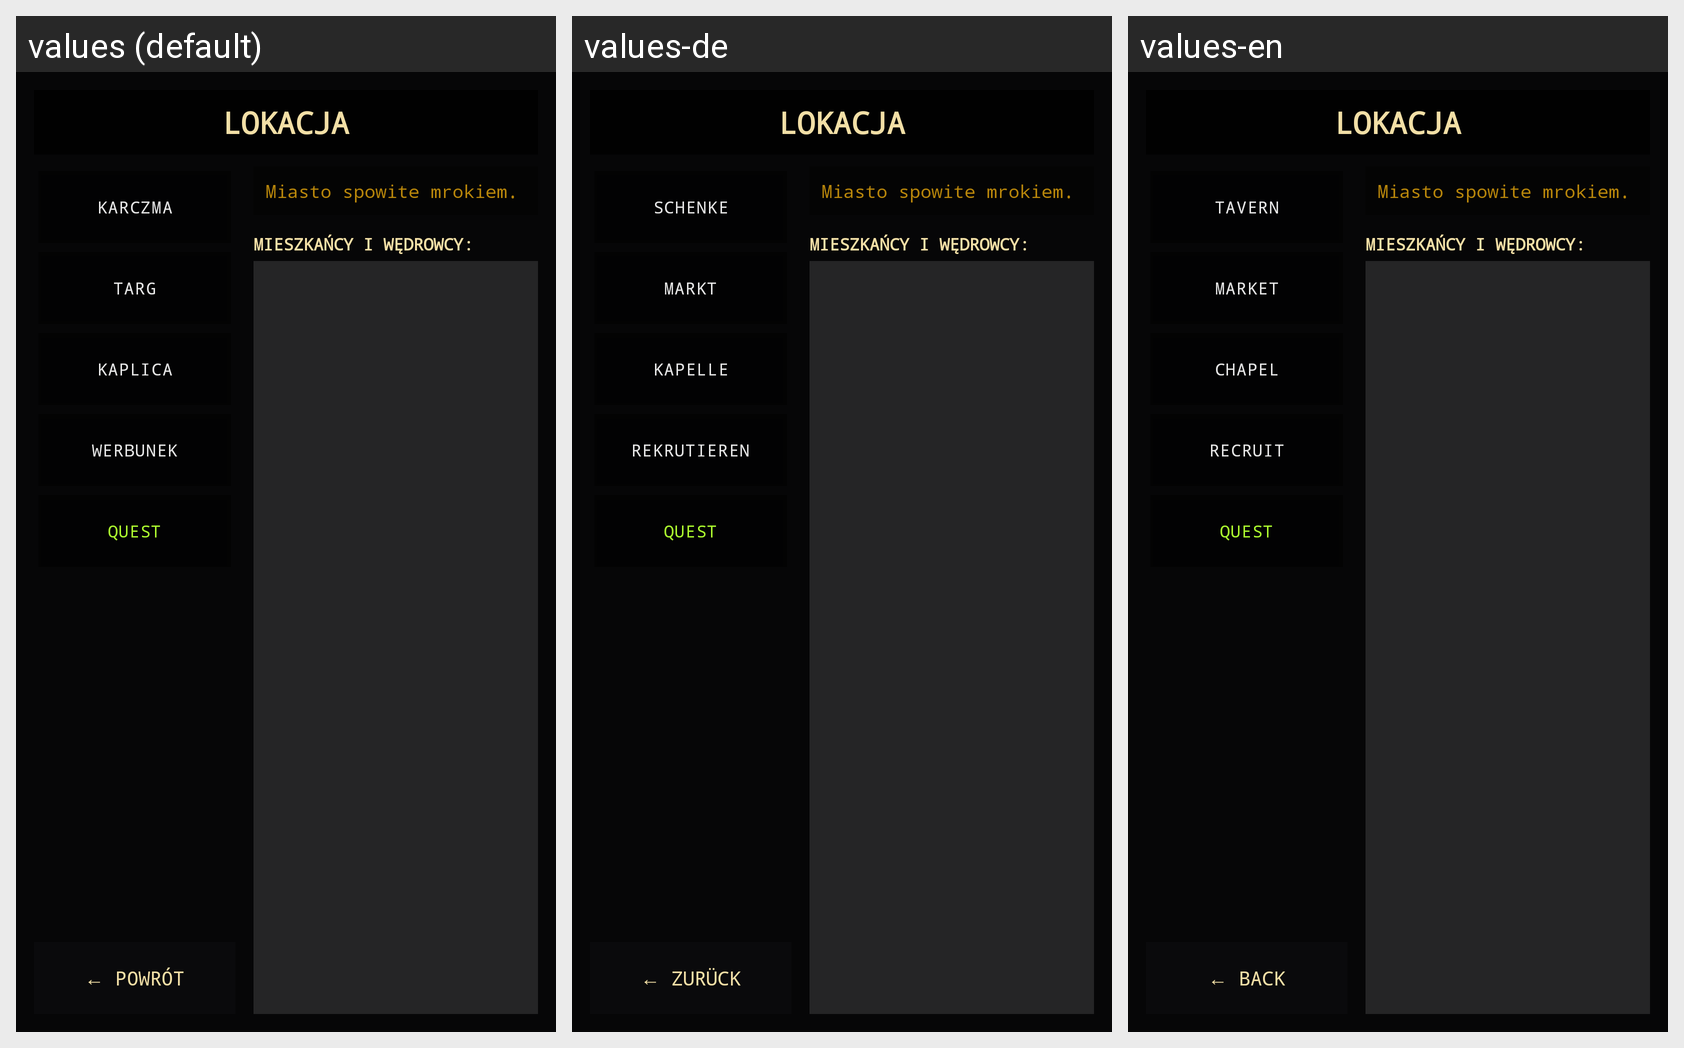

Translations of the strings shown on this Android screen, per locale in the grid:
Android screen res/layout/activity_city.xml rendered under 3 locales, left to right: values (default), values-de, values-en. Device: Nexus 5 (rendered at 1080×1920; each locale shown at half size, 540×960, under a caption strip naming it); theme Theme.GrimReich.
Strings drawn on this screen, with the default value and each locale's value (text and hints the layout hard-codes, and strings that could not be matched under every locale, appear in the picture but are not listed):

city_tavern
  values: KARCZMA
  values-de: SCHENKE
  values-en: TAVERN

city_market
  values: TARG
  values-de: MARKT
  values-en: MARKET

city_temple
  values: KAPLICA
  values-de: KAPELLE
  values-en: CHAPEL

city_recruit
  values: WERBUNEK
  values-de: REKRUTIEREN
  values-en: RECRUIT

btn_back
  values: ← POWRÓT
  values-de: ← ZURÜCK
  values-en: ← BACK
